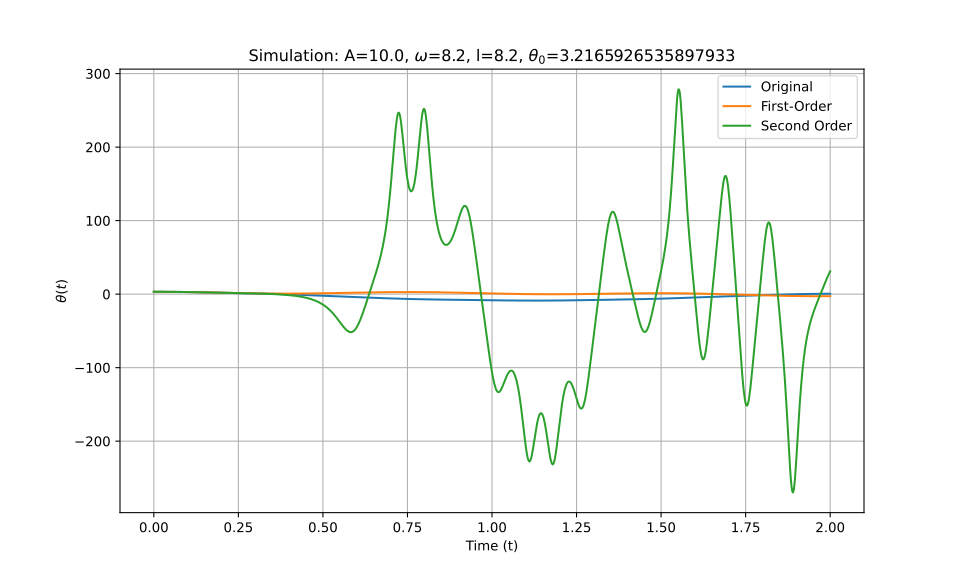

Source data for this figure (header and first rows):
t_eval, Equation_1, Equation_2, Equation_3
0.0, 3.217, 3.217, 3.217
0.002002, 3.216, 3.216, 3.216
0.004004, 3.216, 3.216, 3.216
0.006006, 3.215, 3.215, 3.215
0.008008, 3.214, 3.214, 3.214
0.01001, 3.213, 3.212, 3.213
0.01201, 3.211, 3.211, 3.211
0.01401, 3.209, 3.209, 3.209
0.01602, 3.206, 3.206, 3.206
0.01802, 3.203, 3.203, 3.203
0.02002, 3.2, 3.2, 3.2
0.02202, 3.197, 3.197, 3.197
0.02402, 3.193, 3.193, 3.193
0.02603, 3.189, 3.189, 3.189
0.02803, 3.185, 3.185, 3.185
0.03003, 3.18, 3.18, 3.18
0.03203, 3.175, 3.175, 3.175
0.03403, 3.169, 3.169, 3.169
0.03604, 3.164, 3.164, 3.164
0.03804, 3.158, 3.158, 3.158
0.04004, 3.152, 3.151, 3.152
0.04204, 3.145, 3.145, 3.145
0.04404, 3.138, 3.138, 3.138
0.04605, 3.131, 3.131, 3.131
0.04805, 3.123, 3.123, 3.123
0.05005, 3.115, 3.115, 3.115
0.05205, 3.107, 3.107, 3.107
0.05405, 3.099, 3.099, 3.099
0.05606, 3.09, 3.09, 3.09
0.05806, 3.081, 3.081, 3.081
0.06006, 3.072, 3.072, 3.072
0.06206, 3.062, 3.062, 3.062
0.06406, 3.052, 3.052, 3.052
0.06607, 3.042, 3.042, 3.042
0.06807, 3.032, 3.032, 3.032
0.07007, 3.021, 3.021, 3.021
0.07207, 3.01, 3.01, 3.01
0.07407, 2.999, 2.999, 2.999
0.07608, 2.987, 2.987, 2.987
0.07808, 2.975, 2.975, 2.975
0.08008, 2.963, 2.963, 2.963
0.08208, 2.951, 2.951, 2.951
0.08408, 2.939, 2.938, 2.939
0.08609, 2.926, 2.925, 2.926
0.08809, 2.913, 2.912, 2.913
0.09009, 2.899, 2.899, 2.899
0.09209, 2.886, 2.885, 2.886
0.09409, 2.872, 2.871, 2.872
0.0961, 2.858, 2.857, 2.858
0.0981, 2.844, 2.843, 2.844
0.1001, 2.829, 2.828, 2.829
0.1021, 2.815, 2.814, 2.815
0.1041, 2.8, 2.799, 2.8
0.1061, 2.785, 2.783, 2.785
0.1081, 2.77, 2.768, 2.77
0.1101, 2.754, 2.752, 2.754
0.1121, 2.738, 2.737, 2.738
0.1141, 2.723, 2.72, 2.723
0.1161, 2.707, 2.704, 2.707
0.1181, 2.69, 2.688, 2.69
... 940 more rows
